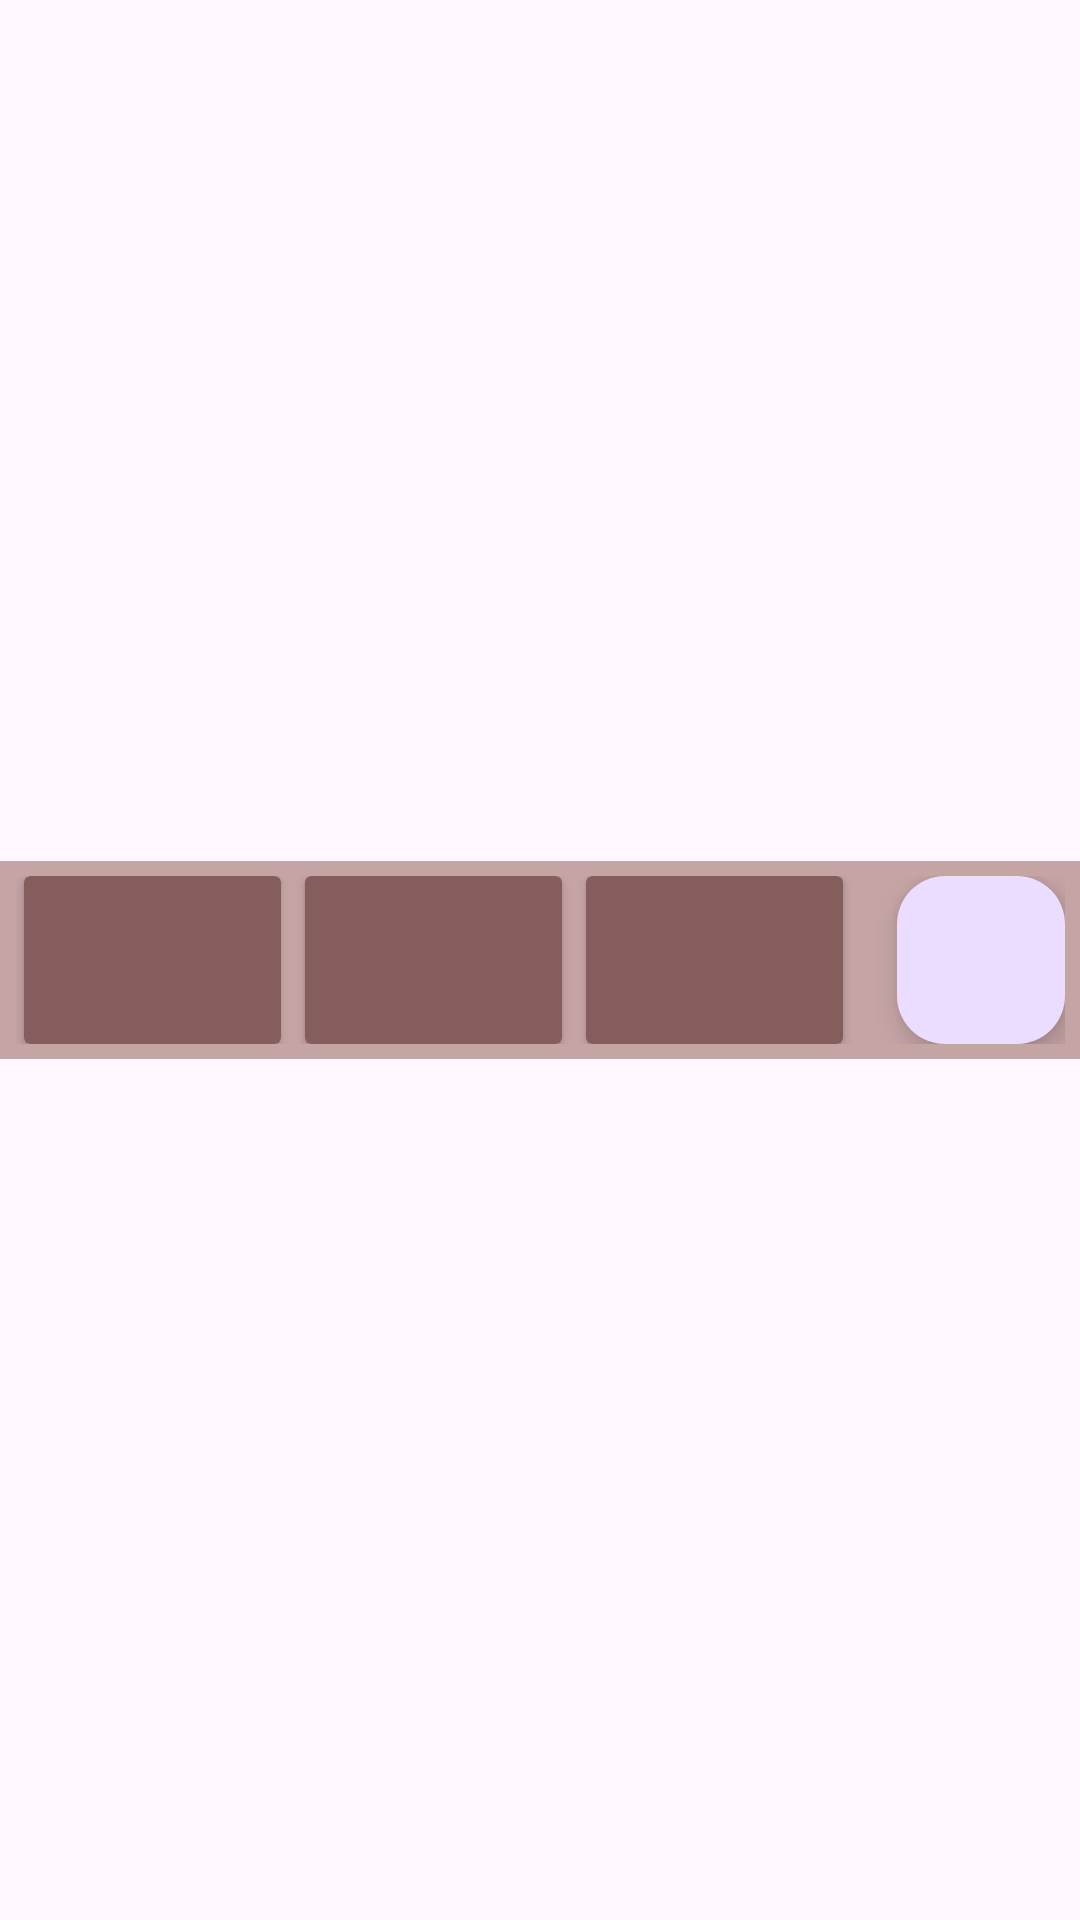

This screen was rendered from an Android layout file. Write that file and the resources it references.
<!-- AndroidManifest.xml: application theme Theme.MyAlchemy -->
<!-- res/layout/fragment_shake_elements.xml -->
<?xml version="1.0" encoding="utf-8"?>
<FrameLayout xmlns:android="http://schemas.android.com/apk/res/android"
    xmlns:app="http://schemas.android.com/apk/res-auto"
    xmlns:tools="http://schemas.android.com/tools"
    android:layout_width="match_parent"
    android:layout_height="match_parent"
    tools:context=".presentation.ShakeElementsFragment">


    <androidx.constraintlayout.widget.ConstraintLayout
        android:layout_width="match_parent"
        android:layout_height="match_parent">

        <LinearLayout
            android:id="@+id/llList"
            android:layout_width="match_parent"
            android:layout_height="wrap_content"
            android:background="#BD9898"
            android:backgroundTint="#C5A4A4"
            android:orientation="horizontal"
            android:padding="5dp"
            app:layout_constraintBottom_toBottomOf="parent"
            app:layout_constraintEnd_toEndOf="parent"
            app:layout_constraintStart_toStartOf="parent"
            app:layout_constraintTop_toTopOf="parent"
            android:weightSum="3"
            >

            <androidx.cardview.widget.CardView
                android:layout_width="0dp"
                android:layout_height="match_parent"
                android:layout_marginStart="3dp"
                android:layout_weight="1"
                android:foregroundTint="#8A6A6A"
                app:cardBackgroundColor="#855D5D" >

                <ImageView
                    android:id="@+id/imageView"
                    android:layout_width="match_parent"
                    android:layout_height="match_parent"
                    />
            </androidx.cardview.widget.CardView>
            <androidx.cardview.widget.CardView
                android:layout_width="0dp"
                android:layout_height="match_parent"
                android:layout_marginStart="8dp"
                android:layout_weight="1"
                android:foregroundTint="#8A6A6A"
                app:cardBackgroundColor="#855D5D" >

                <ImageView
                    android:id="@+id/imageView2"
                    android:layout_width="match_parent"
                    android:layout_height="match_parent"
                    />
            </androidx.cardview.widget.CardView>
            <androidx.cardview.widget.CardView
                android:layout_width="0dp"
                android:layout_height="match_parent"
                android:layout_marginStart="8dp"
                android:layout_weight="1"
                android:foregroundTint="#8A6A6A"
                app:cardBackgroundColor="#855D5D" >

                <ImageView
                    android:id="@+id/imageView3"
                    android:layout_width="match_parent"
                    android:layout_height="match_parent"
                     />
            </androidx.cardview.widget.CardView>

            <com.google.android.material.floatingactionbutton.FloatingActionButton
                android:id="@+id/floatingActionButton"
                android:layout_width="wrap_content"
                android:layout_height="wrap_content"
                android:layout_weight="1"
                android:layout_marginStart="18dp"
                android:clickable="true"
                android:src="@drawable/baseline_check_24" />
        </LinearLayout>
    </androidx.constraintlayout.widget.ConstraintLayout>

</FrameLayout>
<!-- resources referenced by this layout -->
<resources>
  <style name="Theme.MyAlchemy" parent="Base.Theme.MyAlchemy" />
  <style name="Base.Theme.MyAlchemy" parent="Theme.Material3.DayNight.NoActionBar">
          
          
      </style>
</resources>
